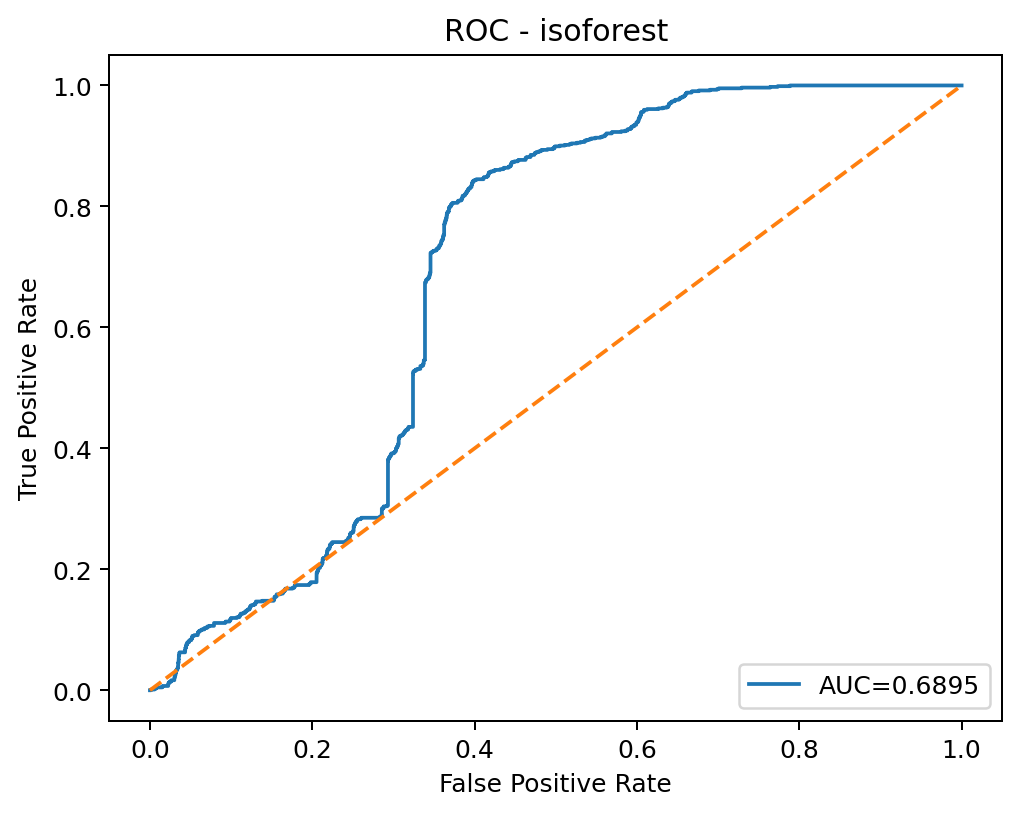

The file beside this chart, header and first rows:
threshold, fpr, tpr
inf, 0.0, 0.0
0.1592, 0.0006761, 0.0
0.1416, 0.001092, 0.0
0.141, 0.001196, 0.0
0.1408, 0.001248, 0.0
0.1403, 0.001248, 0.001183
0.1381, 0.00182, 0.001183
0.1378, 0.002028, 0.001183
0.1376, 0.002132, 0.001183
0.1372, 0.002288, 0.001183
0.1372, 0.002496, 0.001183
0.137, 0.002913, 0.001183
0.1367, 0.003069, 0.001183
0.1362, 0.003433, 0.001183
0.136, 0.003485, 0.001183
0.136, 0.004213, 0.001183
0.1297, 0.005513, 0.001183
0.1297, 0.005513, 0.002367
0.1252, 0.007125, 0.002367
0.1251, 0.007125, 0.00355
0.1231, 0.00801, 0.00355
0.123, 0.00801, 0.004734
0.1194, 0.01113, 0.004734
0.1193, 0.01123, 0.004734
0.1189, 0.0116, 0.004734
0.1189, 0.01191, 0.004734
0.1185, 0.01233, 0.004734
0.1182, 0.01269, 0.004734
0.1152, 0.01503, 0.004734
0.1152, 0.01503, 0.005917
0.1143, 0.01571, 0.005917
0.114, 0.01571, 0.007101
0.1134, 0.01612, 0.007101
0.1132, 0.01649, 0.007101
0.1131, 0.01664, 0.007101
0.113, 0.01675, 0.007101
0.1127, 0.01701, 0.007101
0.1125, 0.01753, 0.007101
0.1012, 0.02247, 0.007101
0.1011, 0.02247, 0.01065
0.09994, 0.02294, 0.01065
0.09993, 0.02294, 0.01183
0.09903, 0.02335, 0.01183
0.09885, 0.02335, 0.01302
0.09501, 0.0245, 0.01302
0.09465, 0.0245, 0.0142
0.08982, 0.0259, 0.0142
0.08971, 0.0259, 0.01538
0.08835, 0.02637, 0.01538
0.08812, 0.02637, 0.01657
0.08796, 0.02694, 0.01657
0.0878, 0.02897, 0.01657
0.08766, 0.02996, 0.01657
0.08762, 0.03001, 0.01657
0.08753, 0.03001, 0.01893
0.08715, 0.03001, 0.0213
0.08714, 0.03048, 0.0213
0.08633, 0.03079, 0.0213
0.08621, 0.03079, 0.02249
0.08614, 0.03084, 0.02249
... 2,817 more rows
